Run: headless pygame with SDL's dummy video driver; simulated clock (each Clock.tick advances the game by its frame time, no real sleeping); random seed 0; keys injected as events and as key.get_pressed() state; mouse plan: one left click at the window centre at the start of phase 2, then a move to the lower-right quarter at the start of phase 3.
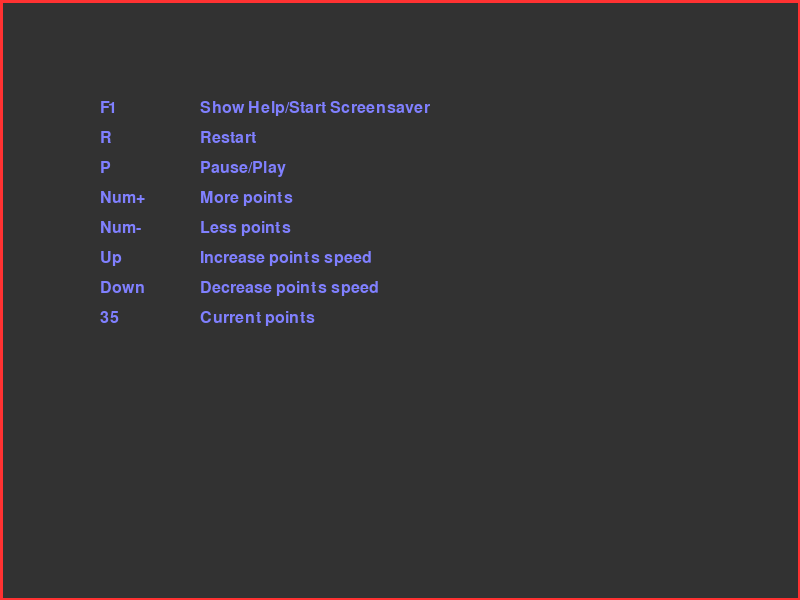
Frame 1 of 4 · flips 1–60 · no input
Frame 2 of 4 · flips 61–180 · clicked the window centre · tapped SPACE, RETURN · held RIGHT (→), D · screen unchanged from frame 1, image omitted
Frame 3 of 4 · flips 181–300 · moved the mouse to the lower-right quarter · held DOWN (↓), S · screen unchanged from frame 2, image omitted
Frame 4 of 4 · flips 301–420 · held LEFT (←), A, UP (↑), W · screen unchanged from frame 3, image omitted

The pygame program that drew these frames:

import pygame
import random

SCREEN_DIM = (800, 600)


class Vec2d:
    """
    Vec2d - 2D Vectors Methods Class.
    """
    def __init__(self, x, y):
        self.x = x
        self.y = y

    def __add__(self, other):
        return Vec2d(self.x + other.x, self.y + other.y)

    def __sub__(self, other):
        return Vec2d(self.x - other.x, self.y - other.y)

    def __mul__(self, other):
        if isinstance(other, Vec2d):
            return Vec2d(self.x * other.x, self.y * other.y)
        else:
            return Vec2d(self.x * other, self.y * other)

    def len(self):
        return (self.x**2 + self.y**2)**0.5

    def int_pair(self):
        return int(self.x), int(self.y)


class Polyline:
    """
    Drawing polyline class
    """
    def __init__(self):
        self.points = []
        self.speeds = []
        self.knots = []
        self.count = 35
        self.speed_x = 0.0
        self.speed_y = 0.0
        self.average_speed_x = 0.0
        self.average_speed_y = 0.0

    def average_speed(self):
        """Calculate points average speed."""
        for s in self.speeds:
            self.speed_x += s.x
            self.speed_y += s.y

        self.average_speed_x = self.speed_x / len(self.speeds)
        self.average_speed_y = self.speed_y / len(self.speeds)
        return Vec2d(self.average_speed_x, self.average_speed_y)

    def add_point(self, new_point):
        self.points.append(Vec2d(new_point[0], new_point[1]))

    def add_speed(self):
        if len(self.speeds) >= 3:
            self.speeds.append(self.average_speed())
        else:
            self.speeds.append(Vec2d(random.randint(-10, 10)*0.2,
                                     random.randint(-10, 10)*0.2))

    def draw_points(self, style="points", width=3, color=(255, 255, 255)):
        if style == "line":
            if len(self.points) >= 3:
                for p in range(-3, len(self.knots) - 1):
                    pygame.draw.line(gameDisplay, color,
                                     self.knots[p].int_pair(),
                                     self.knots[p + 1].int_pair(), width)

        elif style == "points":
            for p in self.points:
                pygame.draw.circle(gameDisplay, color,
                                   p.int_pair(), width)


class Knot(Polyline):
    """
    Smoothing polyline class
    """

    def get_point(self, points, alpha, deg=None):
        if deg is None:
            deg = len(points) - 1
        if deg == 0:
            return points[0]
        return (points[deg] * alpha
                + self.get_point(points, alpha, deg - 1) * (1 - alpha))

    def get_points(self, base_points):
        alpha = 1 / self.count
        res = []
        for i in range(self.count):
            res.append(self.get_point(base_points, i * alpha))
        return res

    def get_knot(self):
        """Curves coordinate calculation."""
        if len(self.points) < 3:
            return []
        self.knots.clear()
        for i in range(-2, len(self.points) - 2):
            ptn = []
            ptn.append((self.points[i] + self.points[i + 1]) * 0.5)
            ptn.append(self.points[i + 1])
            ptn.append((self.points[i + 1] + self.points[i + 2]) * 0.5)
            self.knots.extend(self.get_points(ptn))
        return self.knots

    def set_points(self):
        """Coordinates recalculation for polyline moving."""
        for p in range(len(self.points)):
            self.points[p] = self.points[p] + self.speeds[p]
            if self.points[p].x > SCREEN_DIM[0] or self.points[p].x < 0:
                self.speeds[p].x = -self.speeds[p].x
            if self.points[p].y > SCREEN_DIM[1] or self.points[p].y < 0:
                self.speeds[p].y = -self.speeds[p].y

    def increase_speed(self):
        for s in self.speeds:
            s.x = s.x + 1 if s.x >= 0 else s.x - 1
            s.y = s.y + 1 if s.y >= 0 else s.y - 1

    def decrease_speed(self):
        for s in self.speeds:
            if abs(s.x) > 2:
                s.x = s.x - 1 if s.x >= 0 else s.x + 1
            if abs(s.y) > 2:
                s.y = s.y - 1 if s.y >= 0 else s.y + 1


def draw_help():
    """Help."""
    gameDisplay.fill((50, 50, 50))
    font1 = pygame.font.SysFont("courier", 24)
    font2 = pygame.font.SysFont("serif", 24)
    data = []
    data.append(["F1", "Show Help/Start Screensaver"])
    data.append(["R", "Restart"])
    data.append(["P", "Pause/Play"])
    data.append(["Num+", "More points"])
    data.append(["Num-", "Less points"])
    data.append(["Up", "Increase points speed"])
    data.append(["Down", "Decrease points speed"])
    data.append([str(knot.count), "Current points"])

    pygame.draw.lines(gameDisplay, (255, 50, 50, 255), True, [
                      (0, 0), (800, 0), (800, 600), (0, 600)], 5)
    for i, text in enumerate(data):
        gameDisplay.blit(font1.render(
            text[0], True, (128, 128, 255)), (100, 100 + 30 * i))
        gameDisplay.blit(font2.render(
            text[1], True, (128, 128, 255)), (200, 100 + 30 * i))


if __name__ == "__main__":
    """Main programm."""
    pygame.init()
    gameDisplay = pygame.display.set_mode(SCREEN_DIM)
    pygame.display.set_caption("MyScreenSaver")
    knot = Knot()
    working = True
    show_help = True
    pause = True
    hue = 0
    color = pygame.Color(0)

    while working:
        for event in pygame.event.get():
            if event.type == pygame.QUIT:
                working = False
            if event.type == pygame.KEYDOWN:
                if event.key == pygame.K_ESCAPE:
                    working = False
                if event.key == pygame.K_r:
                    knot = Knot()
                if event.key == pygame.K_p:
                    pause = not pause
                if event.key == pygame.K_KP_PLUS:
                    knot.count += 1
                if event.key == pygame.K_F1:
                    show_help = not show_help
                if event.key == pygame.K_KP_MINUS:
                    knot.count -= 1 if knot.count > 1 else 0
                if event.key == pygame.K_UP:
                    knot.increase_speed()
                if event.key == pygame.K_DOWN:
                    knot.decrease_speed()

            if event.type == pygame.MOUSEBUTTONDOWN:
                knot.add_point(event.pos)
                knot.add_speed()

        gameDisplay.fill((0, 0, 0))
        hue = (hue + 1) % 360
        color.hsla = (hue, 100, 50, 100)
        knot.draw_points()
        knot.get_knot()
        knot.draw_points("line", 3, color)
        if not pause:
            knot.set_points()
        if show_help:
            draw_help()

        pygame.display.flip()

    pygame.display.quit()
    pygame.quit()
    exit(0)
